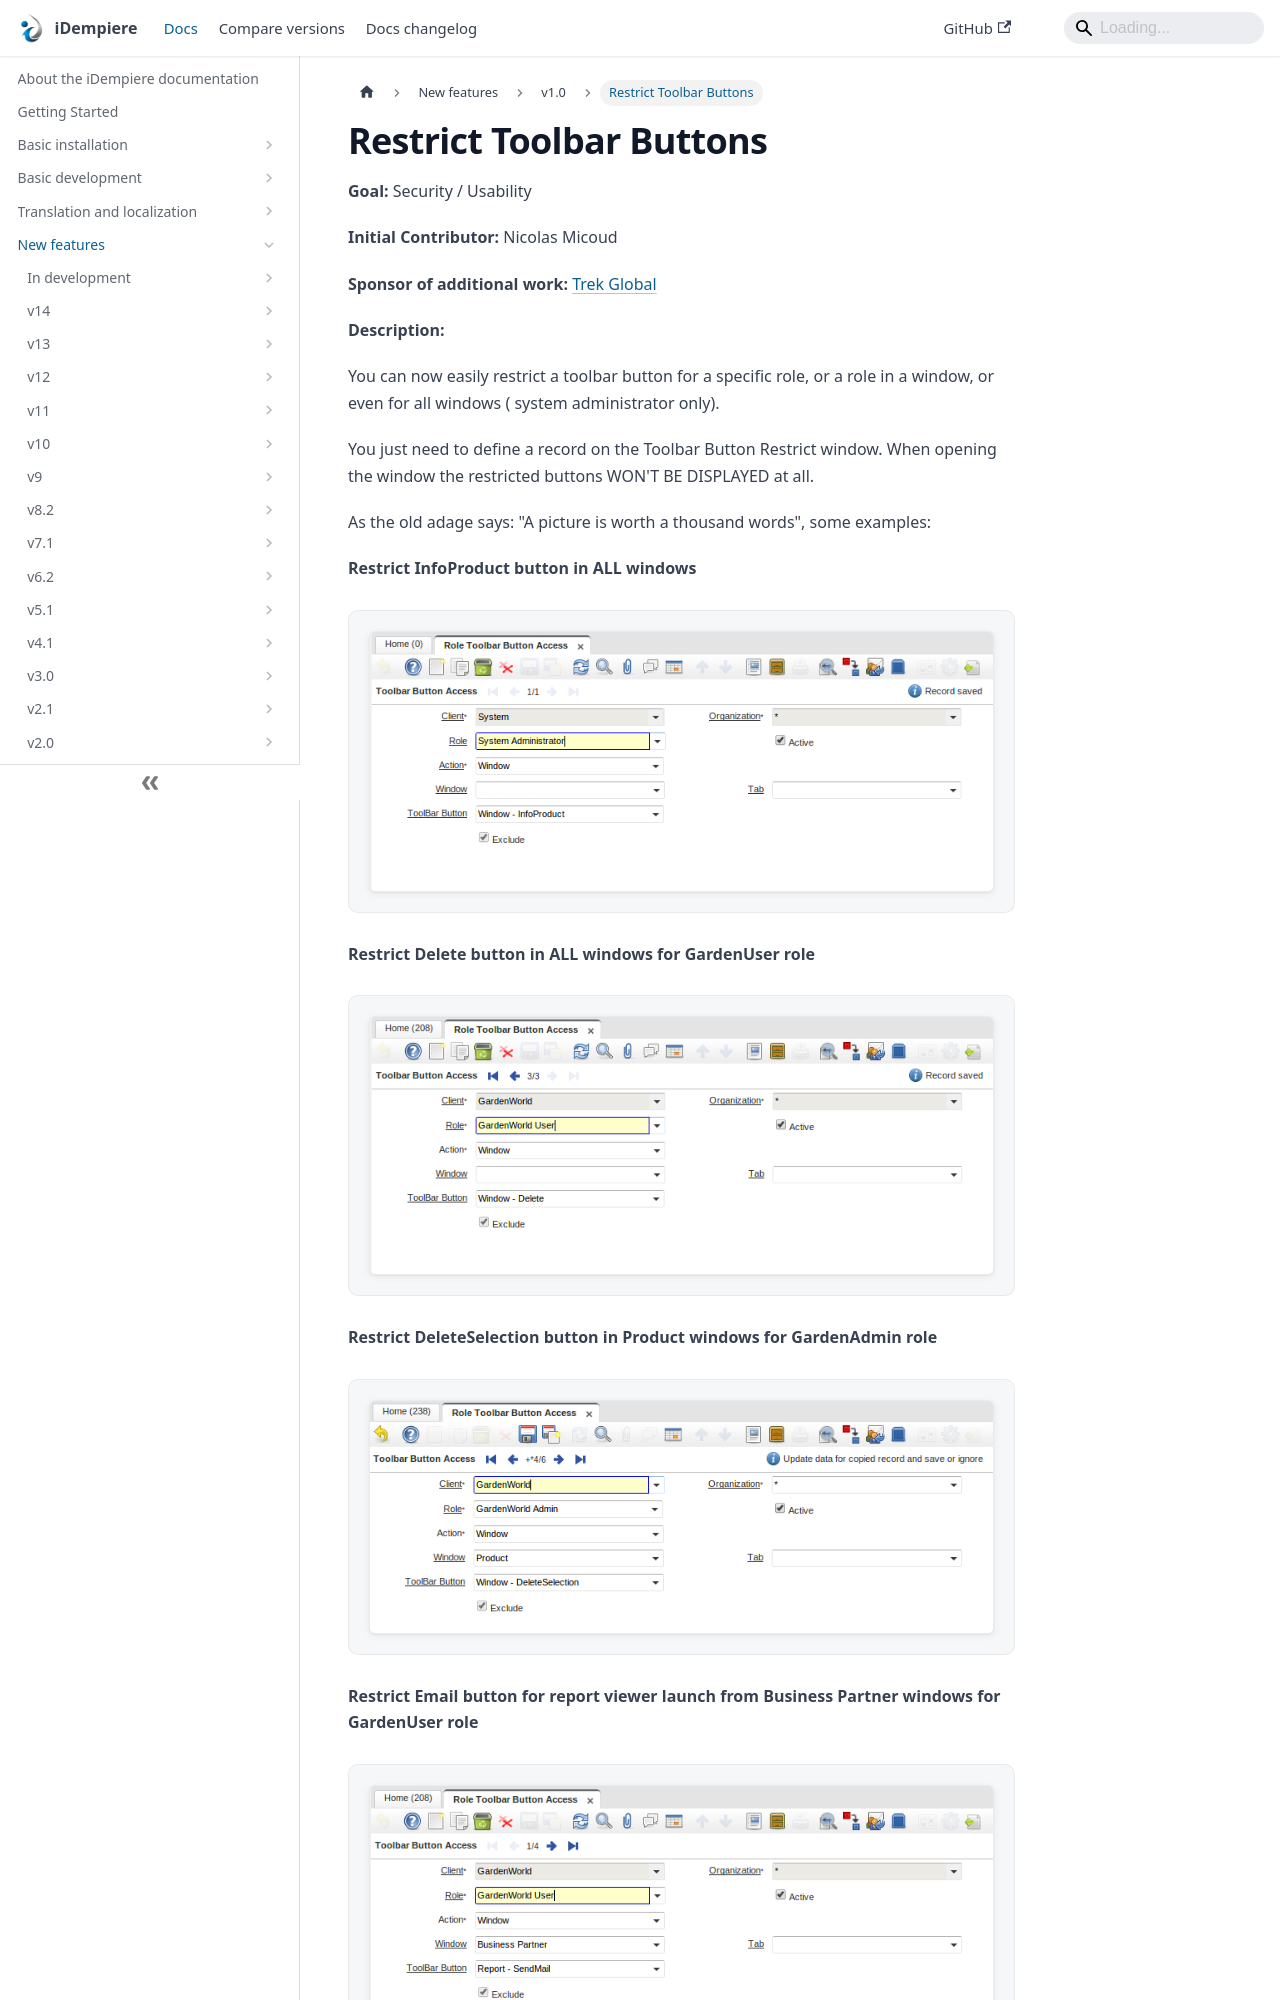

repository: idempiere/idempiere.github.io · page: docs/new-features/v1.0/restricttoolbarbuttons.html · generator: docusaurus

---
sidebar_position: 63
sidebar_label: "Restrict Toolbar Buttons"
description: "You can now easily restrict a toolbar button for a specific role, or a role in a window, or even for all windows ( system administrator only)."
tags: [security]
---
